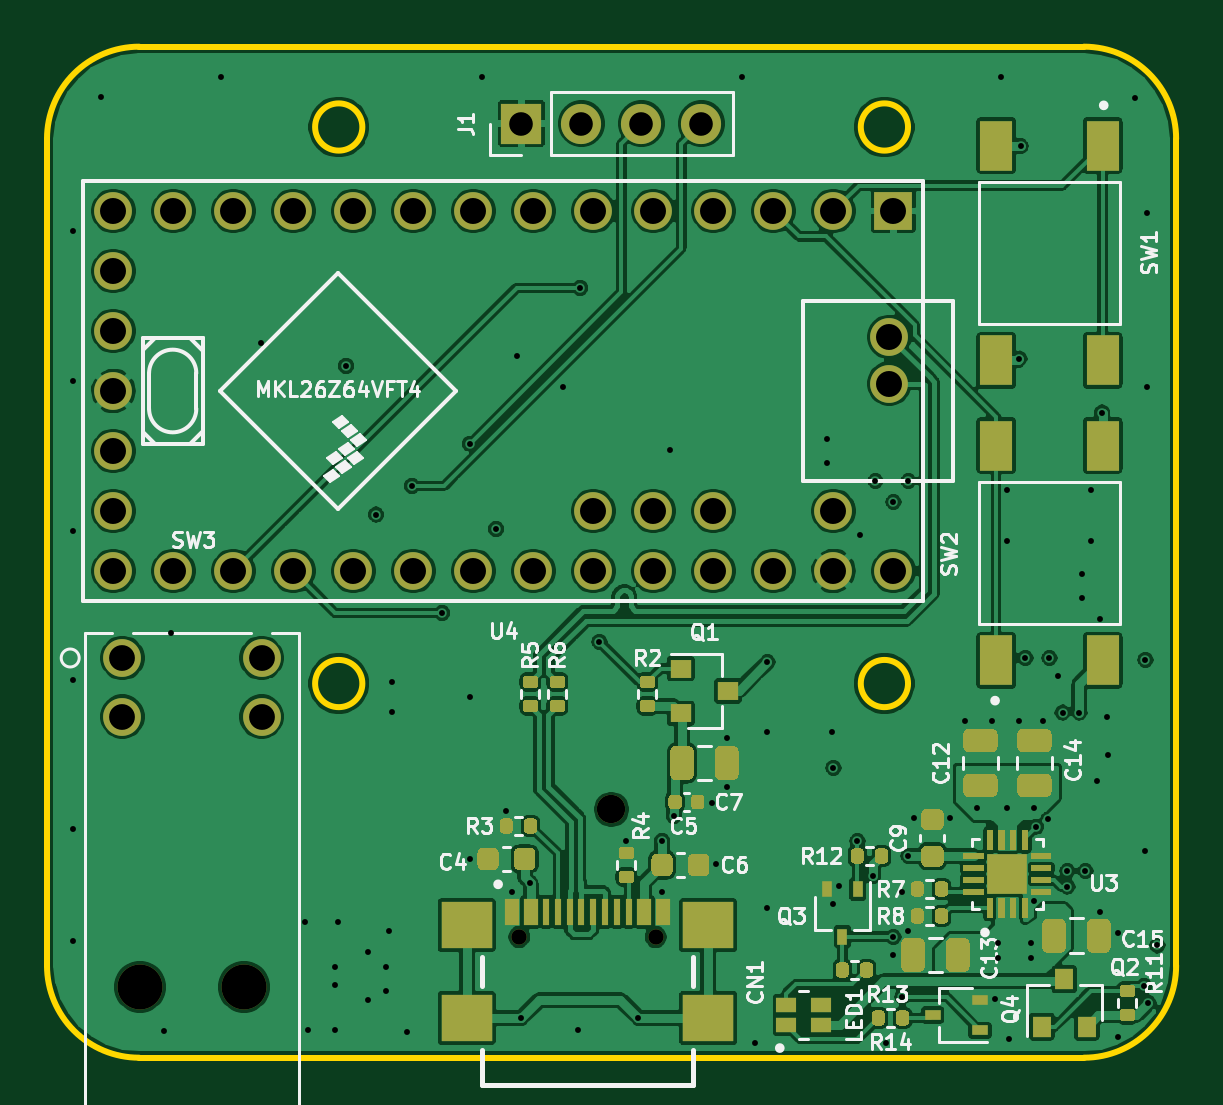
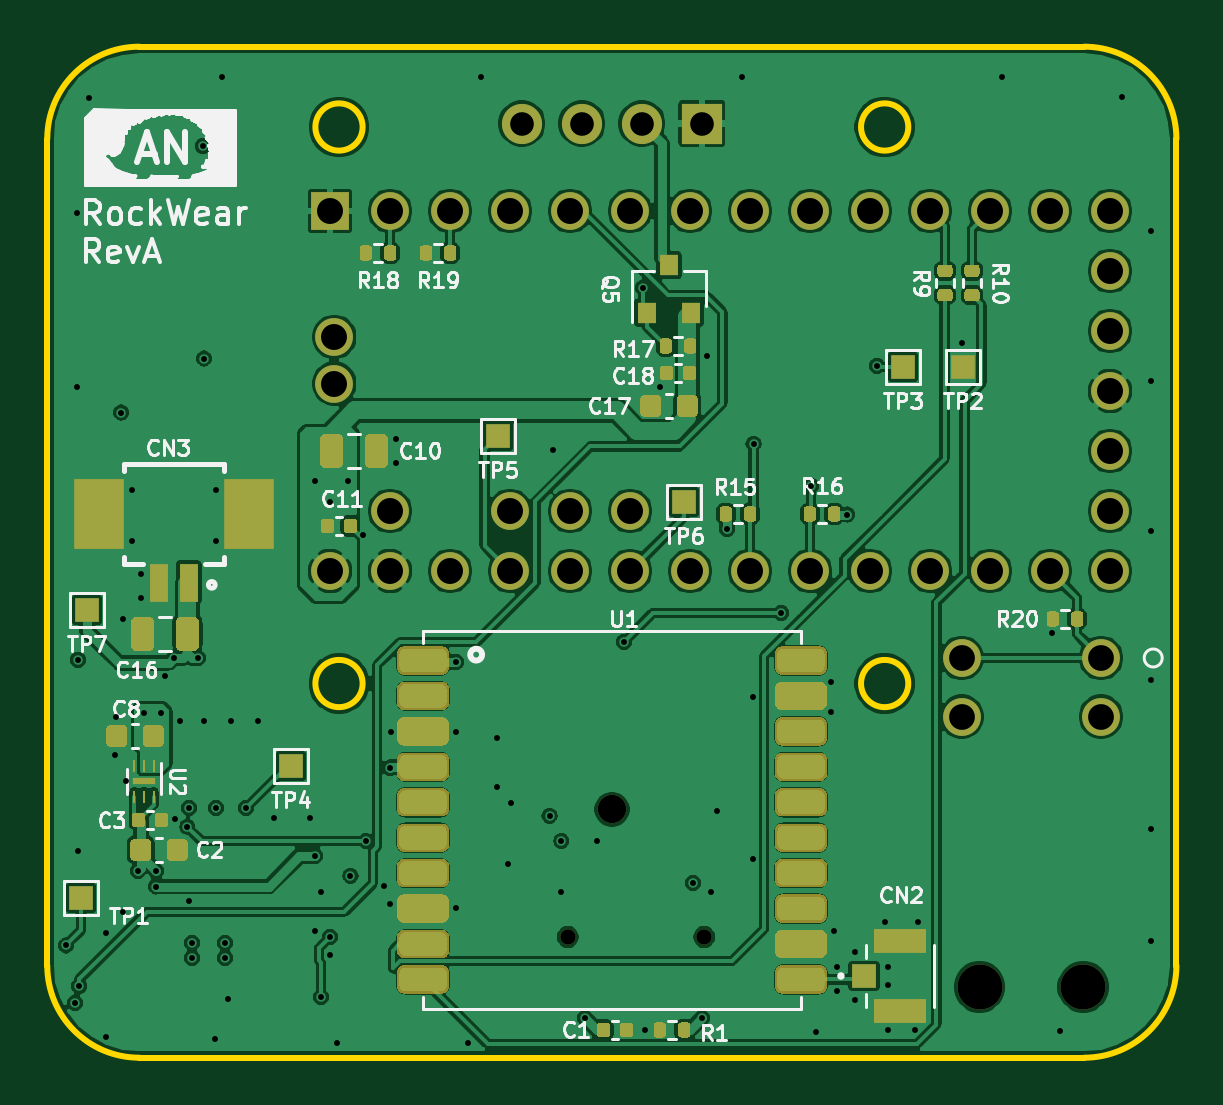
Circuit board: 11 layer files. Board 47.8 x 42.8 mm.
- bottom_copper: Climbing_Main_Rev_A-B_Cu.gbl (286970 bytes)
- bottom_mask: Climbing_Main_Rev_A-B_Mask.gbs (21963 bytes)
- paste: Climbing_Main_Rev_A-B_Paste.gbp (20217 bytes)
- bottom_silk: Climbing_Main_Rev_A-B_SilkS.gbo (81040 bytes)
- outline: Climbing_Main_Rev_A-Edge_Cuts.gm1 (1317 bytes)
- top_copper: Climbing_Main_Rev_A-F_Cu.gtl (296706 bytes)
- top_mask: Climbing_Main_Rev_A-F_Mask.gts (22564 bytes)
- paste: Climbing_Main_Rev_A-F_Paste.gtp (21271 bytes)
- top_silk: Climbing_Main_Rev_A-F_SilkS.gto (58135 bytes)
- drill: Climbing_Main_Rev_A-NPTH.drl (399 bytes)
- drill: Climbing_Main_Rev_A-PTH.drl (3324 bytes)

=== bottom_copper: Climbing_Main_Rev_A-B_Cu.gbl (286970 bytes, source omitted) ===
=== bottom_mask: Climbing_Main_Rev_A-B_Mask.gbs (21963 bytes, source omitted) ===
=== paste: Climbing_Main_Rev_A-B_Paste.gbp (20217 bytes, source omitted) ===
=== bottom_silk: Climbing_Main_Rev_A-B_SilkS.gbo (81040 bytes, source omitted) ===
=== outline: Climbing_Main_Rev_A-Edge_Cuts.gm1 ===
%TF.GenerationSoftware,KiCad,Pcbnew,(5.1.10)-1*%
%TF.CreationDate,2021-12-08T00:23:12-08:00*%
%TF.ProjectId,Climbing_Main_Rev_A,436c696d-6269-46e6-975f-4d61696e5f52,rev?*%
%TF.SameCoordinates,Original*%
%TF.FileFunction,Profile,NP*%
%FSLAX46Y46*%
G04 Gerber Fmt 4.6, Leading zero omitted, Abs format (unit mm)*
G04 Created by KiCad (PCBNEW (5.1.10)-1) date 2021-12-08 00:23:12*
%MOMM*%
%LPD*%
G01*
G04 APERTURE LIST*
%TA.AperFunction,Profile*%
%ADD10C,0.254000*%
%TD*%
G04 APERTURE END LIST*
D10*
X123934999Y-71366001D02*
G75*
G02*
X127835000Y-67466000I3900001J0D01*
G01*
X167835000Y-110266001D02*
X127834999Y-110266001D01*
X171734999Y-106366000D02*
G75*
G02*
X167835000Y-110266001I-3900000J-1D01*
G01*
X137285000Y-70866000D02*
G75*
G03*
X137285000Y-70866000I-1000000J0D01*
G01*
X167834998Y-67466000D02*
G75*
G02*
X171735000Y-71366000I1J-3900001D01*
G01*
X123935000Y-106366000D02*
X123934999Y-71366000D01*
X127834998Y-110266000D02*
G75*
G02*
X123935000Y-106366000I1J3899999D01*
G01*
X171735000Y-71366000D02*
X171734999Y-106366001D01*
X137285000Y-94426000D02*
G75*
G03*
X137285000Y-94426000I-1000000J0D01*
G01*
X160385000Y-94426000D02*
G75*
G03*
X160385000Y-94426000I-1000000J0D01*
G01*
X127835000Y-67466000D02*
X167835000Y-67466000D01*
X160385000Y-70866000D02*
G75*
G03*
X160385000Y-70866000I-1000000J0D01*
G01*
M02*

=== top_copper: Climbing_Main_Rev_A-F_Cu.gtl (296706 bytes, source omitted) ===
=== top_mask: Climbing_Main_Rev_A-F_Mask.gts (22564 bytes, source omitted) ===
=== paste: Climbing_Main_Rev_A-F_Paste.gtp (21271 bytes, source omitted) ===
=== top_silk: Climbing_Main_Rev_A-F_SilkS.gto (58135 bytes, source omitted) ===
=== drill: Climbing_Main_Rev_A-NPTH.drl ===
M48
; DRILL file {KiCad (5.1.10)-1} date 12/08/21 00:23:24
; FORMAT={-:-/ absolute / metric / decimal}
; #@! TF.CreationDate,2021-12-08T00:23:24-08:00
; #@! TF.GenerationSoftware,Kicad,Pcbnew,(5.1.10)-1
; #@! TF.FileFunction,NonPlated,1,4,NPTH
FMAT,2
METRIC
T1C0.650
T2C1.200
T3C1.905
%
G90
G05
T1
X143.922Y-105.156
X149.702Y-105.156
T2
X147.828Y-99.753
T3
X127.876Y-107.264
X132.27Y-107.264
T0
M30

=== drill: Climbing_Main_Rev_A-PTH.drl ===
M48
; DRILL file {KiCad (5.1.10)-1} date 12/08/21 00:23:24
; FORMAT={-:-/ absolute / metric / decimal}
; #@! TF.CreationDate,2021-12-08T00:23:24-08:00
; #@! TF.GenerationSoftware,Kicad,Pcbnew,(5.1.10)-1
; #@! TF.FileFunction,Plated,1,4,PTH
FMAT,2
METRIC
T1C0.250
T2C1.000
T3C1.092
T4C1.100
%
G90
G05
T1
X125.019Y-75.286
X125.019Y-81.636
X125.019Y-87.986
X125.019Y-94.285
X125.019Y-100.584
X125.019Y-105.308
X126.238Y-69.596
X128.88Y-109.118
X129.184Y-92.304
X131.318Y-68.732
X132.994Y-80.01
X134.874Y-104.521
X135.001Y-109.093
X136.144Y-106.426
X136.144Y-107.188
X136.144Y-109.093
X136.271Y-104.521
X136.601Y-80.975
X137.541Y-105.791
X137.541Y-107.823
X137.871Y-87.274
X138.303Y-106.426
X138.303Y-107.442
X138.43Y-104.902
X138.557Y-94.361
X138.557Y-95.631
X139.192Y-109.169
X139.395Y-86.055
X140.665Y-91.44
X141.834Y-84.277
X141.859Y-94.996
X141.859Y-101.854
X142.342Y-68.732
X142.951Y-87.884
X143.383Y-99.822
X143.637Y-103.251
X143.815Y-80.569
X144.018Y-108.585
X144.399Y-102.87
X145.796Y-81.89
X146.431Y-109.093
X146.507Y-77.673
X147.32Y-92.659
X148.463Y-101.092
X148.971Y-108.585
X149.974Y-101.092
X149.987Y-103.251
X150.317Y-84.531
X150.47Y-100.025
X152.095Y-99.466
X152.248Y-102.057
X152.705Y-96.723
X152.705Y-98.806
X153.365Y-68.732
X153.924Y-109.626
X154.432Y-93.523
X154.432Y-96.469
X154.432Y-103.937
X156.972Y-84.074
X156.972Y-85.09
X157.175Y-96.469
X157.226Y-97.993
X157.226Y-103.759
X157.48Y-102.997
X158.242Y-101.092
X158.369Y-88.138
X158.902Y-102.565
X159.004Y-85.852
X159.461Y-109.626
X159.766Y-86.741
X159.766Y-105.156
X159.766Y-105.918
X160.147Y-103.251
X160.147Y-107.696
X160.401Y-85.852
X160.401Y-101.727
X160.401Y-104.902
X160.63Y-100.127
X162.154Y-100.127
X162.814Y-96.012
X163.322Y-99.695
X163.957Y-96.012
X164.084Y-107.798
X164.211Y-105.41
X164.211Y-106.045
X164.338Y-68.732
X164.592Y-86.233
X164.592Y-88.392
X164.592Y-99.695
X164.643Y-109.474
X165.1Y-80.67
X165.1Y-96.012
X165.151Y-71.679
X165.354Y-93.345
X165.608Y-105.41
X165.608Y-106.045
X165.735Y-99.695
X165.735Y-103.632
X165.805Y-100.486
X166.116Y-96.012
X166.319Y-100.178
X166.37Y-93.345
X166.751Y-94.107
X166.929Y-95.656
X167.132Y-102.362
X167.132Y-103.022
X167.64Y-95.656
X167.767Y-89.789
X167.767Y-90.805
X167.894Y-102.362
X168.148Y-86.233
X168.148Y-88.392
X168.402Y-98.552
X168.529Y-91.694
X168.529Y-104.089
X168.605Y-82.956
X168.808Y-95.86
X168.859Y-97.434
X169.266Y-105.004
X169.266Y-109.372
X169.977Y-69.647
X170.383Y-107.239
X170.434Y-93.421
X170.434Y-101.498
X170.485Y-74.524
X170.485Y-81.89
X170.561Y-107.95
X170.942Y-105.512
T2
X144.02Y-70.721
X146.56Y-70.721
X149.1Y-70.721
X151.64Y-70.721
T3
X127.127Y-93.345
X127.127Y-95.834
X133.02Y-93.345
X133.02Y-95.834
T4
X126.746Y-74.422
X126.746Y-76.962
X126.746Y-79.502
X126.746Y-82.042
X126.746Y-84.582
X126.746Y-87.122
X126.746Y-89.662
X129.286Y-74.422
X129.286Y-89.662
X131.826Y-74.422
X131.826Y-89.662
X134.366Y-74.422
X134.366Y-89.662
X136.906Y-74.422
X136.906Y-89.662
X139.446Y-74.422
X139.446Y-89.662
X141.986Y-74.422
X141.986Y-89.662
X144.526Y-74.422
X144.526Y-89.662
X147.066Y-74.422
X147.066Y-87.122
X147.066Y-89.662
X149.606Y-74.422
X149.606Y-87.122
X149.606Y-89.662
X152.146Y-74.422
X152.146Y-87.122
X152.146Y-89.662
X154.686Y-74.422
X154.686Y-89.662
X157.226Y-74.422
X157.226Y-87.122
X157.226Y-89.662
X159.588Y-79.756
X159.588Y-81.737
X159.766Y-74.422
X159.766Y-89.662
T0
M30

